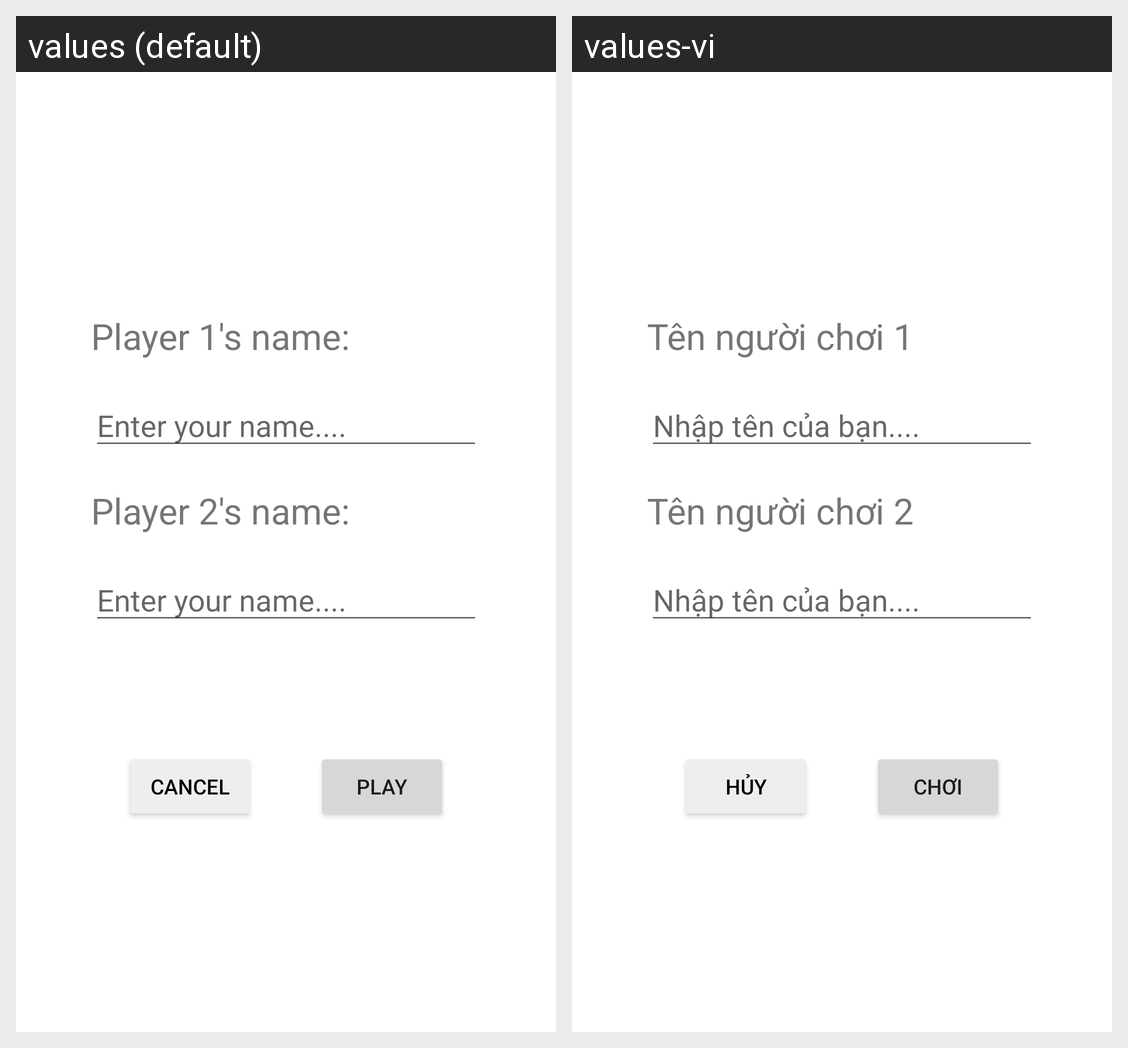

This grid shows one Android layout under two languages. Give, for every string resource on the screen, its name, the default text and each shown locale's text.
Android screen res/layout/activity_register.xml rendered under 2 locales, left to right: values (default), values-vi. Device: Nexus 5 (rendered at 1080×1920; each locale shown at half size, 540×960, under a caption strip naming it); theme Theme.RMITAndroidAssignment1NoActionBar.
Strings drawn on this screen, with the default value and each locale's value (text and hints the layout hard-codes, and strings that could not be matched under every locale, appear in the picture but are not listed):

player_1_name
  values: Player 1's name:
  values-vi: Tên người chơi 1

enter_your_name
  values: Enter your name....
  values-vi: Nhập tên của bạn....

player_2_name
  values: Player 2's name:
  values-vi: Tên người chơi 2

cancel
  values: Cancel
  values-vi: Hủy

play
  values: Play
  values-vi: Chơi
